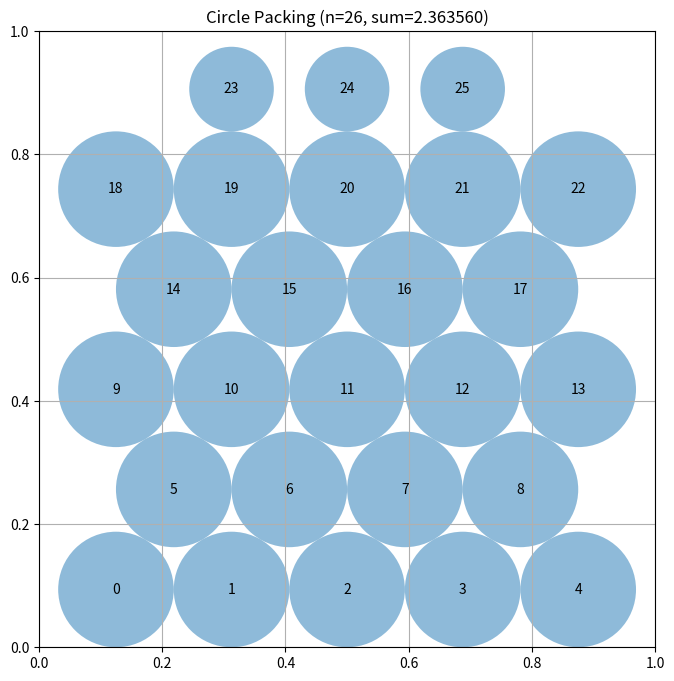

This figure's Python source:
# EVOLVE-BLOCK-START
"""Constructor-based circle packing for n=26 circles"""
import numpy as np


def construct_packing():
    """
    Construct a specific arrangement of 26 circles in a unit square
    that attempts to maximize the sum of their radii.

    Returns:
        Tuple of (centers, radii, sum_of_radii)
        centers: np.array of shape (26, 2) with (x, y) coordinates
        radii: np.array of shape (26) with radius of each circle
        sum_of_radii: Sum of all radii
    """
    # Initialize arrays for 26 circles
    n = 26

    # Hexagonal-lattice layout: rows of [5, 4, 5, 4, 5, 3] circles.
    # Neighboring circles in a row touch (dx = 2r) and rows are offset
    # by r horizontally and dy = sqrt(3)*r vertically.
    sqrt3 = np.sqrt(3.0)
    # Horizontal constraint (5-circle row): 2r + 4*dx = 10r <= 1
    # Vertical constraint (6 rows): 2r + 5*dy = r*(2 + 5*sqrt(3)) <= 1
    r0 = min(1.0 / 10.0, 1.0 / (2.0 + 5.0 * sqrt3))
    dx = 2.0 * r0
    dy = sqrt3 * r0

    counts = [5, 4, 5, 4, 5, 3]
    pts = []
    for row, c in enumerate(counts):
        y = r0 + row * dy
        # Center each row horizontally
        span = 2.0 * r0 + (c - 1) * dx
        start = (1.0 - span) / 2.0 + r0
        for k in range(c):
            pts.append([start + k * dx, y])
    centers = np.array(pts)

    # Compute radii: start from a feasible uniform radius and grow
    # each circle greedily into remaining free space.
    radii = grow_radii(centers, r0)

    # Calculate the sum of radii
    sum_radii = np.sum(radii)

    return centers, radii, sum_radii


def grow_radii(centers, r_init, iters=1000):
    """
    Grow radii from a small feasible starting point using a
    Gauss-Seidel style growth iteration. Each circle's radius can
    only grow up to the minimum of:
      - its distance to the square walls
      - (distance to any other circle - that circle's current radius)
    Since radii only grow when locally valid, the result is feasible.
    """
    n = centers.shape[0]
    # Wall distance caps
    b = np.minimum(np.minimum(centers[:, 0], 1.0 - centers[:, 0]),
                   np.minimum(centers[:, 1], 1.0 - centers[:, 1]))
    # Pairwise distance matrix
    d = np.sqrt(((centers[:, None, :] - centers[None, :, :]) ** 2).sum(axis=2))
    np.fill_diagonal(d, np.inf)

    radii = np.full(n, 0.25 * r_init)
    for _ in range(iters):
        grew = False
        for i in range(n):
            # Max radius given current radii of all others
            cand = min(b[i], np.min(d[i, :] - radii))
            if cand > radii[i] + 1e-12:
                radii[i] = cand
                grew = True
        if not grew:
            break
    return radii


def compute_max_radii(centers):
    """
    Compute the maximum possible radii for each circle position
    such that they don't overlap and stay within the unit square.

    Args:
        centers: np.array of shape (n, 2) with (x, y) coordinates

    Returns:
        np.array of shape (n) with radius of each circle
    """
    n = centers.shape[0]
    radii = np.ones(n)

    # First, limit by distance to square borders
    for i in range(n):
        x, y = centers[i]
        # Distance to borders
        radii[i] = min(x, y, 1 - x, 1 - y)

    # Then, limit by distance to other circles
    # Each pair of circles with centers at distance d can have
    # sum of radii at most d to avoid overlap
    for i in range(n):
        for j in range(i + 1, n):
            dist = np.sqrt(np.sum((centers[i] - centers[j]) ** 2))

            # If current radii would cause overlap
            if radii[i] + radii[j] > dist:
                # Scale both radii proportionally
                scale = dist / (radii[i] + radii[j])
                radii[i] *= scale
                radii[j] *= scale

    return radii


# EVOLVE-BLOCK-END


# This part remains fixed (not evolved)
def run_packing():
    """Run the circle packing constructor for n=26"""
    centers, radii, sum_radii = construct_packing()
    return centers, radii, sum_radii


def visualize(centers, radii):
    """
    Visualize the circle packing

    Args:
        centers: np.array of shape (n, 2) with (x, y) coordinates
        radii: np.array of shape (n) with radius of each circle
    """
    import matplotlib.pyplot as plt
    from matplotlib.patches import Circle

    fig, ax = plt.subplots(figsize=(8, 8))

    # Draw unit square
    ax.set_xlim(0, 1)
    ax.set_ylim(0, 1)
    ax.set_aspect("equal")
    ax.grid(True)

    # Draw circles
    for i, (center, radius) in enumerate(zip(centers, radii)):
        circle = Circle(center, radius, alpha=0.5)
        ax.add_patch(circle)
        ax.text(center[0], center[1], str(i), ha="center", va="center")

    plt.title(f"Circle Packing (n={len(centers)}, sum={sum(radii):.6f})")
    plt.show()


if __name__ == "__main__":
    centers, radii, sum_radii = run_packing()
    print(f"Sum of radii: {sum_radii}")
    # AlphaEvolve improved this to 2.635

    # Uncomment to visualize:
    visualize(centers, radii)
